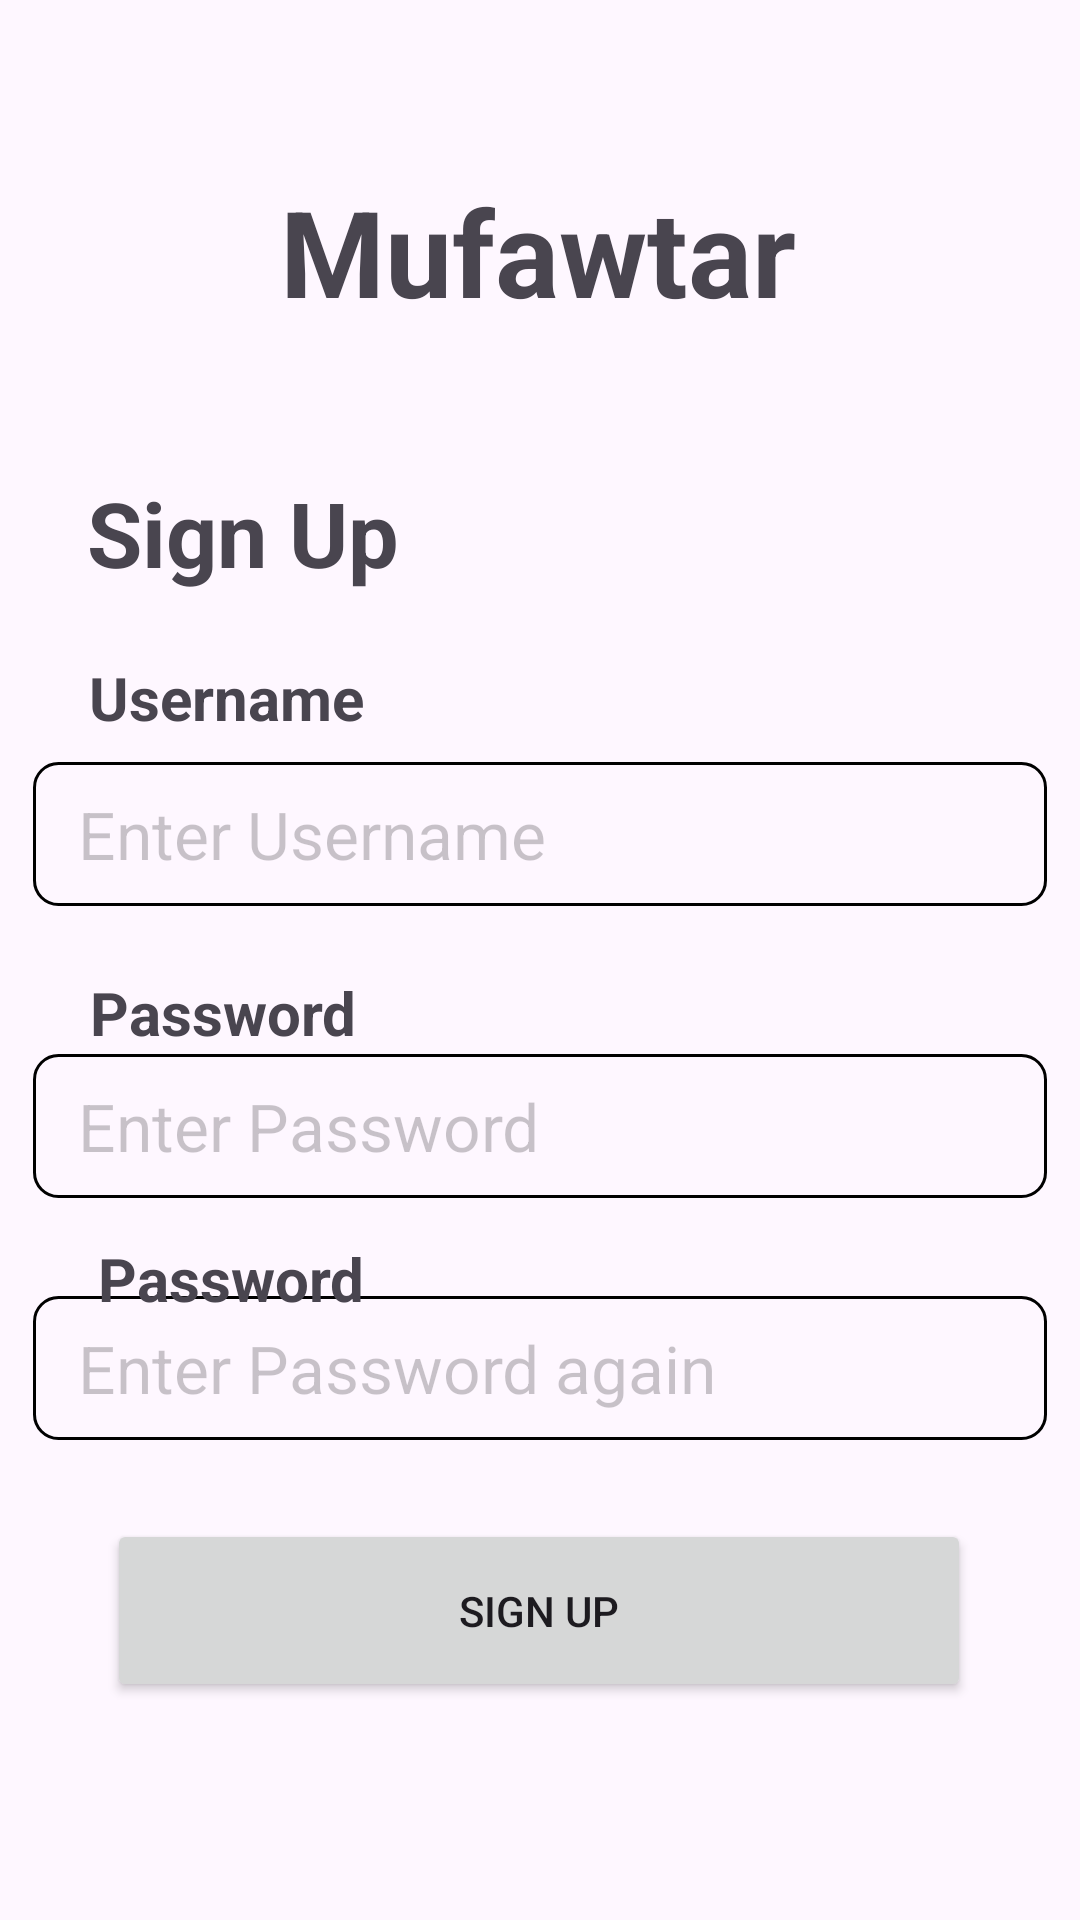

Produce the Android XML layout that renders to this screen, including the resource entries it uses.
<!-- AndroidManifest.xml: application theme Theme.Mufawtar -->
<!-- res/layout/activity_sign_up.xml -->
<?xml version="1.0" encoding="utf-8"?>
<androidx.constraintlayout.widget.ConstraintLayout  xmlns:android="http://schemas.android.com/apk/res/android"
    xmlns:tools="http://schemas.android.com/tools"
    xmlns:app="http://schemas.android.com/apk/res-auto"
    android:layout_width="match_parent"
    android:layout_height="match_parent"
    tools:context=".MainActivity">


    <TextView
        android:id="@+id/appNameText"
        android:layout_width="wrap_content"
        android:layout_height="wrap_content"
        android:text="Mufawtar"
        android:textSize="40dp"
        android:textStyle="bold"
        app:layout_constraintBottom_toBottomOf="parent"
        app:layout_constraintEnd_toEndOf="parent"
        app:layout_constraintHorizontal_bias="0.497"
        app:layout_constraintStart_toStartOf="parent"
        app:layout_constraintTop_toTopOf="parent"
        app:layout_constraintVertical_bias="0.097" />

    <TextView
        android:id="@+id/signUpText"
        android:layout_width="wrap_content"
        android:layout_height="wrap_content"
        android:text="Sign Up"
        android:textSize="30dp"
        android:textStyle="bold"
        app:layout_constraintBottom_toTopOf="@+id/usernameText"
        app:layout_constraintEnd_toEndOf="parent"
        app:layout_constraintHorizontal_bias="0.113"
        app:layout_constraintStart_toStartOf="parent"
        app:layout_constraintTop_toBottomOf="@+id/appNameText"
        app:layout_constraintVertical_bias="0.689" />

    <TextView
        android:id="@+id/usernameText"
        android:layout_width="wrap_content"
        android:layout_height="wrap_content"
        android:text="Username"
        android:textSize="20dp"
        android:textStyle="bold"
        app:layout_constraintBottom_toTopOf="@+id/usernameBox"
        app:layout_constraintEnd_toEndOf="parent"
        app:layout_constraintHorizontal_bias="0.11"
        app:layout_constraintStart_toStartOf="parent"
        app:layout_constraintTop_toBottomOf="@+id/appNameText"
        app:layout_constraintVertical_bias="0.932" />

    <TextView
        android:id="@+id/passwordText"
        android:layout_width="wrap_content"
        android:layout_height="wrap_content"
        android:layout_marginTop="24dp"
        android:layout_marginBottom="9dp"
        android:text="Password"
        android:textSize="20dp"
        android:textStyle="bold"
        app:layout_constraintBottom_toTopOf="@+id/passwordBox"
        app:layout_constraintEnd_toEndOf="parent"
        app:layout_constraintHorizontal_bias="0.111"
        app:layout_constraintStart_toStartOf="parent"
        app:layout_constraintTop_toBottomOf="@+id/usernameBox"
        app:layout_constraintVertical_bias="0.2" />

    <Button
        android:id="@+id/signUpButton"
        android:layout_width="288dp"
        android:layout_height="61dp"
        android:text="Sign up"
        app:layout_constraintBottom_toBottomOf="parent"
        app:layout_constraintEnd_toEndOf="parent"
        app:layout_constraintHorizontal_bias="0.495"
        app:layout_constraintStart_toStartOf="parent"
        app:layout_constraintTop_toBottomOf="@+id/passwordBox"
        app:layout_constraintVertical_bias="0.595" />

    <EditText
        android:id="@+id/usernameBox"
        android:layout_width="338dp"
        android:layout_height="48dp"
        android:background="@drawable/edit_text_background"
        android:hint="Enter Username"
        android:paddingLeft="15dp"
        android:textColorHint="@color/cardview_shadow_start_color"
        android:textSize="22dp"

        app:layout_constraintBottom_toTopOf="@+id/passwordBox"

        app:layout_constraintEnd_toEndOf="parent"
        app:layout_constraintHorizontal_bias="0.493"
        app:layout_constraintStart_toStartOf="parent"
        app:layout_constraintTop_toBottomOf="@+id/appNameText"
        app:layout_constraintVertical_bias="0.745" />

    <EditText
        android:id="@+id/passwordBox"
        android:layout_width="338dp"
        android:layout_height="48dp"
        android:background="@drawable/edit_text_background"
        android:hint="Enter Password"
        android:paddingLeft="15dp"
        android:textColorHint="@color/cardview_shadow_start_color"
        android:textSize="22dp"
        app:layout_constraintBottom_toBottomOf="parent"
        app:layout_constraintEnd_toEndOf="parent"
        app:layout_constraintStart_toStartOf="parent"
        app:layout_constraintTop_toBottomOf="@+id/appNameText" />

    <EditText
        android:id="@+id/rePasswordBox"
        android:layout_width="338dp"
        android:layout_height="48dp"
        android:background="@drawable/edit_text_background"
        android:hint="Enter Password again"
        android:paddingLeft="15dp"
        android:textColorHint="@color/cardview_shadow_start_color"
        android:textSize="22dp"
        app:layout_constraintBottom_toBottomOf="parent"
        app:layout_constraintEnd_toEndOf="parent"
        app:layout_constraintHorizontal_bias="0.506"
        app:layout_constraintStart_toStartOf="parent"
        app:layout_constraintTop_toBottomOf="@+id/appNameText"
        app:layout_constraintVertical_bias="0.668" />

    <TextView
        android:id="@+id/rePasswordText"
        android:layout_width="wrap_content"
        android:layout_height="wrap_content"
        android:layout_marginTop="16dp"
        android:layout_marginBottom="3dp"
        android:text="Password"
        android:textSize="20dp"
        android:textStyle="bold"
        app:layout_constraintBottom_toTopOf="@+id/rePasswordBox"
        app:layout_constraintEnd_toEndOf="parent"
        app:layout_constraintHorizontal_bias="0.121"
        app:layout_constraintStart_toStartOf="parent"
        app:layout_constraintTop_toBottomOf="@+id/passwordBox"
        app:layout_constraintVertical_bias="0.2" />

</androidx.constraintlayout.widget.ConstraintLayout>
<!-- resources referenced by this layout -->
<resources>
  <!-- drawable edit_text_background (drawable) -->
  <?xml version="1.0" encoding="utf-8"?>
  <shape android:shape="rectangle" xmlns:android="http://schemas.android.com/apk/res/android">
  <stroke android:width="1dp" android:color="@color/black"/>
      <corners android:radius="8dp"/>
  </shape>
  <style name="Theme.Mufawtar" parent="Base.Theme.Mufawtar" />
  <style name="Base.Theme.Mufawtar" parent="Theme.Material3.DayNight.NoActionBar">
          
          
      </style>
  <!-- not gathered from this repository: default colours our renderer supplied (Android Studio template values) -->
  <color name="black">#FF000000</color>
</resources>
